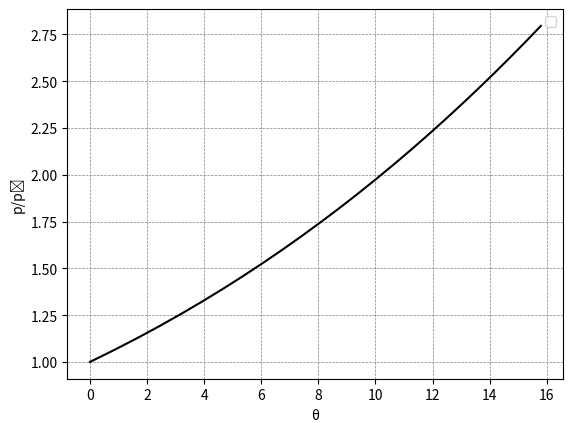

This figure's Python source:
import numpy as np
from matplotlib import pyplot as plt
from scipy.optimize import fsolve

#Variables iniciales
#p0=rho0*R*T0
M1=2.8
p1=1e5
T1=300
beta1=np.deg2rad(35)

#Polynomial from NASA 200-20000 K
#Values for N2
a=np.array([[2.21037150E+04,-3.81846182E+02,6.08273836E+00,-8.53091441E-03,1.38464619E-05,-9.62579362E-09,2.51970581E-12],
            [5.87712406E+05,-2.23924907E+03,6.06694922E+00,-6.13968550E-04,1.49180668E-07,-1.92310549E-11,1.06195439E-15],
            [8.31013916E+08,-6.42073354E+05,2.02026464E+02,-3.06509205E-02,2.48690333E-06,-9.70595411E-11,1.43753888E-15]])
Mm=28.013/1000

def R_g(Mm):
    return 8.31451/Mm

def Gamma(T,Mm):
    Rg=R_g(Mm)
    global Gamma
    if (T >= 200) & (T<=1000):
        cp=Rg*(a[0,0]*T**-2+a[0,1]*T**-1+a[0,2]+a[0,3]*T+a[0,4]*T**2+a[0,5]*T**3+a[0,6]*T**4)
    elif (T > 1000) & (T<=6000):
        cp=Rg*(a[1,0]*T**-2+a[1,1]*T**-1+a[1,2]+a[1,3]*T+a[1,4]*T**2+a[1,5]*T**3+a[1,6]*T**4)
    elif (T > 6000) & (T<=20000):
        cp=Rg*(a[2,0]*T**-2+a[2,1]*T**-1+a[2,2]+a[2,3]*T+a[2,4]*T**2+a[2,5]*T**3+a[2,6]*T**4)
    gammaT=(1-Rg/cp)**-1
    return gammaT

def cp_TtT(T,Tt,Mm):
    Rg=R_g(Mm)
    global AA
    if (Tt >= 200) & (Tt<=1000):
        AA=Rg*(-a[0,0]*(1/Tt-1/T)+a[0,1]*np.log(Tt/T)+a[0,2]*(Tt-T)+a[0,3]*(1/2)*(Tt**2-T**2)+a[0,4]*(1/3)*(Tt**3-T**3)+a[0,5]*(1/4)*(Tt**4-T**4)+a[0,6]*(1/5)*(Tt**5-T**5))    
    elif (Tt > 1000) & (Tt<=6000):
        AA=Rg*(-a[1,0]*(1/Tt-1/T)+a[1,1]*np.log(Tt/T)+a[1,2]*(Tt-T)+a[1,3]*(1/2)*(Tt**2-T**2)+a[1,4]*(1/3)*(Tt**3-T**3)+a[1,5]*(1/4)*(Tt**4-T**4)+a[1,6]*(1/5)*(Tt**5-T**5))    
    elif (Tt > 6000) & (Tt<=20000):
        AA=Rg*(-a[2,0]*(1/Tt-1/T)+a[2,1]*np.log(Tt/T)+a[2,2]*(Tt-T)+a[2,3]*(1/2)*(Tt**2-T**2)+a[2,4]*(1/3)*(Tt**3-T**3)+a[2,5]*(1/4)*(Tt**4-T**4)+a[2,6]*(1/5)*(Tt**5-T**5))    
    return AA

#Construccion de la polar incidente
def funShockI(T1,M1, beta):
    #Velocidad Tangencial
    Rg=R_g(Mm)
    g1=Gamma(T1,Mm)
    a1=(g1*Rg*T1)**0.5
    u1=M1*a1
    rho1=p1/(Rg*T1)
    w1=u1*np.cos(beta)
    
    #Velocidad Normal
    u1n=u1*np.sin(beta)
    M1n=u1n/a1
    
    #Temperatura remanso
    func_ht = lambda Tt : -u1**2+2*cp_TtT(T1, Tt,Mm)
    Tt_initial_guess = (1+M1n**2*(g1-1)*0.5)*T1
    Tt_s=fsolve(func_ht, Tt_initial_guess)
    
    #Resolución T2
    func_T2= lambda T2 : -Rg*T1/u1n-u1n+Rg*T2/(2*cp_TtT(T2,Tt_s,Mm)-w1**2)**0.5+(2*cp_TtT(T2,Tt_s,Mm)-w1**2)**0.5
    T2_initial_guess = (1+M1n**2*(g1-1)*0.5)*T1*0.9
    T2_s=fsolve(func_T2, T2_initial_guess)
    
    u2n=(2*cp_TtT(T2_s, Tt_s,Mm)-w1**2)**0.5
    u2=(u2n**2+w1**2)**0.5
    
    Theta_2rad=beta-np.arcsin(u2n/u2)
    Theta_2deg=np.rad2deg(Theta_2rad)
    
    g2=Gamma(T2_s,Mm)
    a2=(g2*Rg*T2_s)**0.5
    M2=u2/a2
    M2n=u2n/a2
    
    #Saltos
    T21=T2_s/T1
    u21n=u2n/u1n
    rho21=1/u21n
    p2=T2_s*Rg*rho1*rho21
    p21=p2/p1

    return p21, Theta_2deg

#DefiniciónPunto2
def funPoint2(T1,M1, beta1):
    #Velocidad Tangencial
    Rg=R_g(Mm)
    g1=Gamma(T1,Mm)
    a1=(g1*Rg*T1)**0.5
    u1=M1*a1
    rho1=p1/(Rg*T1)
    w1=u1*np.cos(beta1)
    
    #Velocidad Normal
    u1n=u1*np.sin(beta1)
    M1n=u1n/a1
    
    #Temperatura remanso
    func_ht = lambda Tt : -u1**2+2*cp_TtT(T1, Tt,Mm)
    Tt_initial_guess = (1+M1n**2*(g1-1)*0.5)*T1
    Tt_s=fsolve(func_ht, Tt_initial_guess)
    
    #Resolución T2
    func_T2= lambda T2 :  -Rg*T1/u1n-u1n+Rg*T2/(2*cp_TtT(T2,Tt_s,Mm)-w1**2)**0.5+(2*cp_TtT(T2,Tt_s,Mm)-w1**2)**0.5
    T2_initial_guess = (1+M1n**2*(g1-1)*0.5)*T1*0.9
    T2_s=fsolve(func_T2, T2_initial_guess)
    
    u2n=(2*cp_TtT(T2_s, Tt_s,Mm)-w1**2)**0.5
    u2=(u2n**2+w1**2)**0.5
    
    Theta_2rad=beta-np.arcsin(u2n/u2)
    Theta_2deg_beta1=np.rad2deg(Theta_2rad)
    
    g2=Gamma(T2_s,Mm)
    a2=(g2*Rg*T2_s)**0.5
    M2=u2/a2
    M2n=u2n/a2
    
    #Saltos
    T21=T2_s/T1
    u21n=u2n/u1n
    rho21=1/u21n
    p2=T2_s*Rg*rho1*rho21
    p21=p2/p1

    return p21, Theta_2deg_beta1, M2

#Onda incidente
beta_in = []
T21_s= []
R21_s= []
p21_s= []
Theta_2deg_s=[]


for beta in np.arange(np.arcsin(1/M1),beta1, 0.01):   
    p21, Theta_2deg =funShockI(T1,M1, beta)
    beta_in = np.append(beta_in,np.rad2deg(beta))
    p21_s= np.append(p21_s,p21)
    Theta_2deg_s= np.append(Theta_2deg_s,Theta_2deg)
p21_beta1, Theta_2deg_beta1, M2 = funPoint2(T1,M1, beta1)

print(M2,p21_beta1,Theta_2deg_beta1)

#Plot
plt.plot(Theta_2deg_s,p21_s, color='black')


plt.grid(color='grey', linestyle='--', linewidth=0.5)
plt.xlabel('\u03B8')
plt.ylabel('p/p\u2080')
plt.legend(ncol=3)
plt.show()
